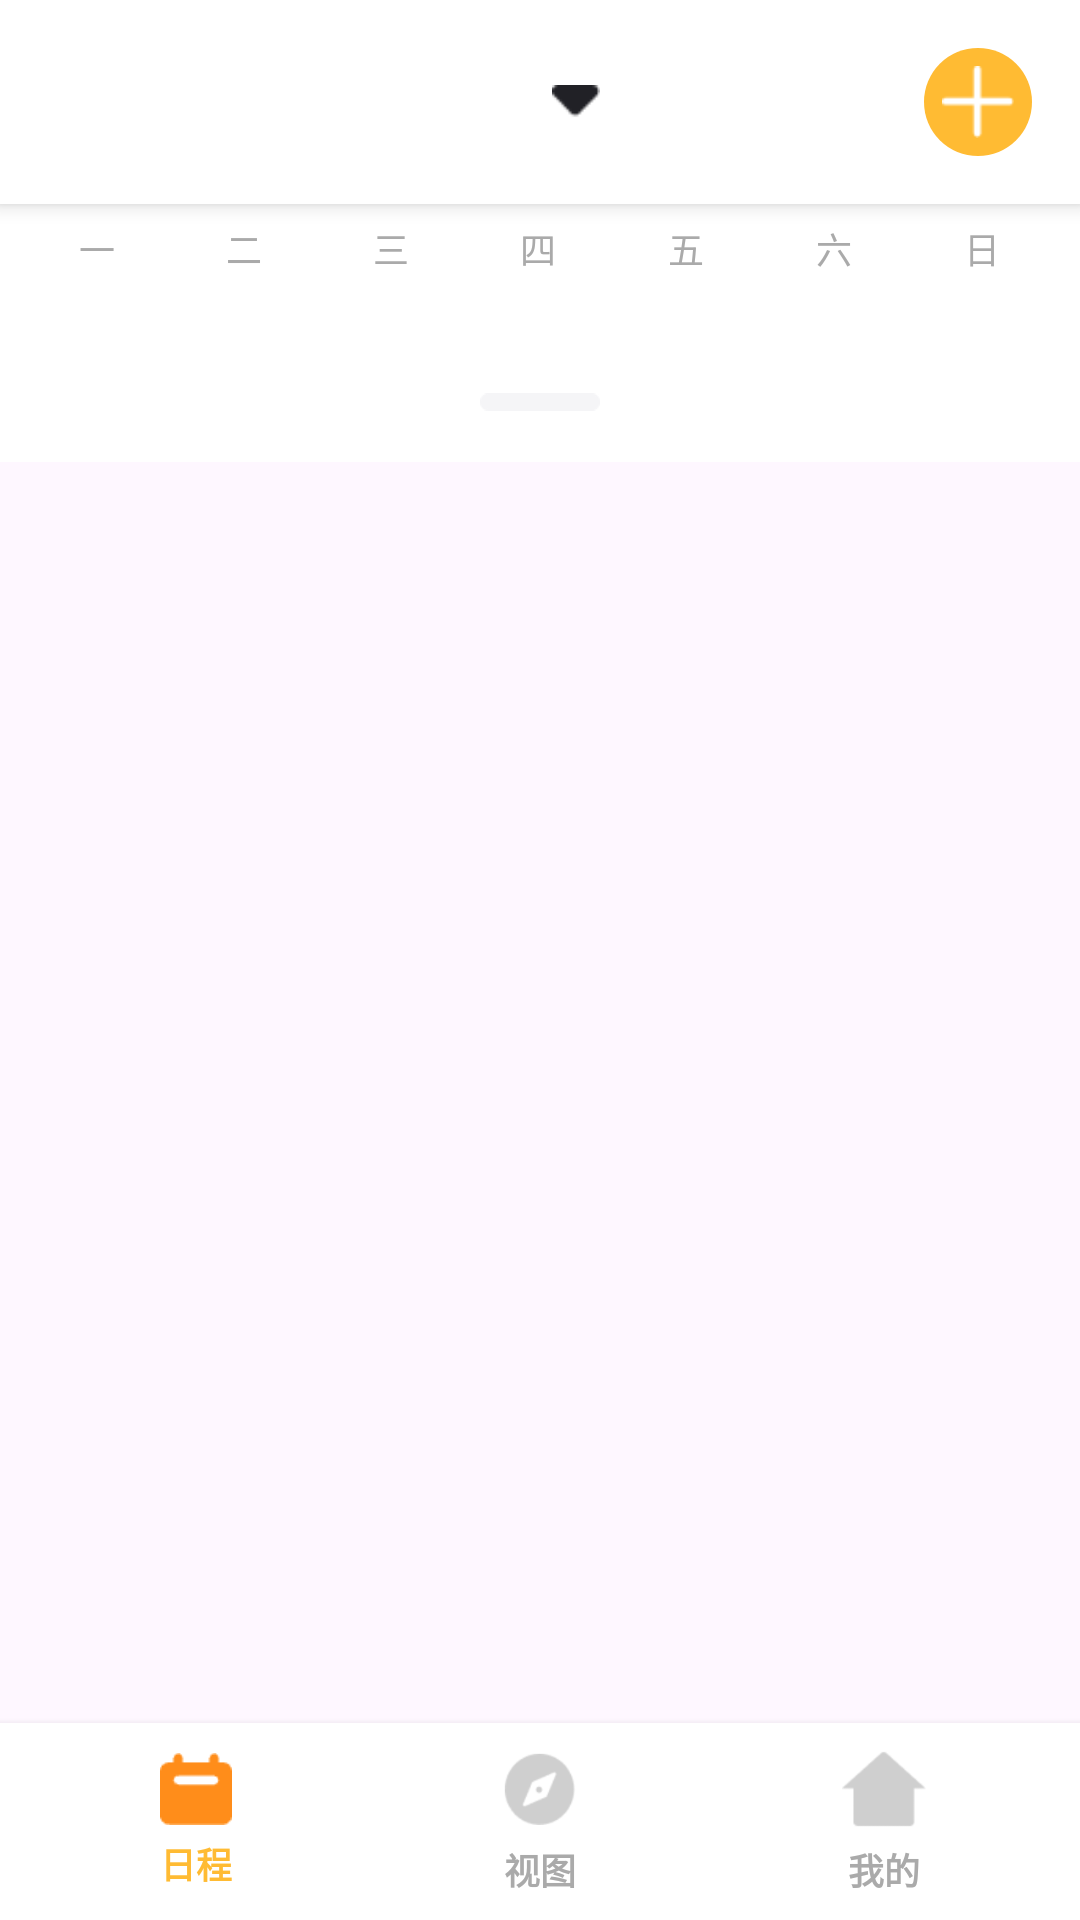

Here is an Android app screen rendered from its layout file. Give the layout XML and the strings, colors and styles it references.
<!-- AndroidManifest.xml: application theme Theme.CalendarApplication -->
<!-- res/layout/activity_main.xml -->
<?xml version="1.0" encoding="utf-8"?>
<LinearLayout xmlns:android="http://schemas.android.com/apk/res/android"
    android:layout_width="match_parent"
    android:layout_height="match_parent"
    android:orientation="vertical"
    android:fitsSystemWindows="true">

    
    <RelativeLayout
        android:layout_width="match_parent"
        android:layout_height="wrap_content"
        android:gravity="center_vertical"
        android:padding="16dp"
        android:background="@android:color/white"
        android:elevation="4dp">
        <TextView
            android:id="@+id/tv_date"
            android:layout_width="wrap_content"
            android:layout_height="wrap_content"
            android:textStyle="bold"
            android:textSize="@dimen/today_calendar_size_title"
            android:layout_centerInParent="true"/>

        <ImageView
            android:id="@+id/iv_dropdown"
            android:layout_width="16dp"
            android:layout_height="16dp"
            android:layout_marginStart="4dp"
            android:contentDescription="下拉"
            android:src="@drawable/ic_dropdown"
            android:layout_toEndOf="@id/tv_date"
            android:layout_centerVertical="true"/>

        <ImageView
            android:id="@+id/iv_add"
            android:layout_width="36dp"
            android:layout_height="36dp"
            android:src="@drawable/ic_add"
            android:contentDescription="添加"
            android:background="@drawable/shape_circle_orange"
            android:padding="6dp"
            android:layout_alignParentEnd="true"
            android:layout_centerVertical="true" />
    </RelativeLayout>

    
    <LinearLayout
        android:layout_width="match_parent"
        android:layout_height="wrap_content"
        android:orientation="vertical"
        android:background="@android:color/white">
        
        <LinearLayout
            android:layout_width="match_parent"
            android:layout_height="wrap_content"
            android:orientation="horizontal"
            android:paddingStart="8dp"
            android:paddingEnd="8dp">
            <TextView
                android:layout_width="0dp"
                android:layout_height="30dp"
                android:layout_weight="1"
                android:gravity="center"
                android:text="一"
                android:textSize="12sp"
                android:textColor="@android:color/darker_gray"/>
            <TextView
                android:layout_width="0dp"
                android:layout_height="30dp"
                android:layout_weight="1"
                android:gravity="center"
                android:text="二"
                android:textSize="12sp"
                android:textColor="@android:color/darker_gray"/>
            <TextView
                android:layout_width="0dp"
                android:layout_height="30dp"
                android:layout_weight="1"
                android:gravity="center"
                android:text="三"
                android:textSize="12sp"
                android:textColor="@android:color/darker_gray"/>
            <TextView
                android:layout_width="0dp"
                android:layout_height="30dp"
                android:layout_weight="1"
                android:gravity="center"
                android:text="四"
                android:textSize="12sp"
                android:textColor="@android:color/darker_gray"/>
            <TextView
                android:layout_width="0dp"
                android:layout_height="30dp"
                android:layout_weight="1"
                android:gravity="center"
                android:text="五"
                android:textSize="12sp"
                android:textColor="@android:color/darker_gray"/>
            <TextView
                android:layout_width="0dp"
                android:layout_height="30dp"
                android:layout_weight="1"
                android:gravity="center"
                android:text="六"
                android:textSize="12sp"
                android:textColor="@android:color/darker_gray"/>
            <TextView
                android:layout_width="0dp"
                android:layout_height="30dp"
                android:layout_weight="1"
                android:gravity="center"
                android:text="日"
                android:textSize="12sp"
                android:textColor="@android:color/darker_gray"/>
        </LinearLayout>

        
        <LinearLayout
            android:id="@+id/ll_week_view"
            android:layout_width="match_parent"
            android:layout_height="wrap_content"
            android:orientation="horizontal"
            android:padding="8dp">
            
        </LinearLayout>

        
        <GridView
            android:id="@+id/gv_month_view"
            android:layout_width="match_parent"
            android:layout_height="wrap_content"
            android:numColumns="7"
            android:verticalSpacing="8dp"
            android:horizontalSpacing="8dp"
            android:padding="8dp"
            android:visibility="gone"
            android:clickable="false"
            android:focusable="false"/>

        
        <ImageView
            android:id="@+id/iv_change_view"
            android:layout_width="40dp"
            android:layout_height="24dp"
            android:src="@drawable/ic_collapse_less"
            android:contentDescription="切换视图"
            android:layout_gravity="center_horizontal"
            android:layout_margin="8dp"/>

    </LinearLayout>

    
    <FrameLayout
        android:layout_width="match_parent"
        android:layout_height="0dp"
        android:layout_weight="1">
        
        <ScrollView
            android:layout_width="match_parent"
            android:layout_height="match_parent"
            android:scrollbars="vertical"
            android:fillViewport="true">
            <LinearLayout
                android:id="@+id/ll_quadrant_container"
                android:layout_width="match_parent"
                android:layout_height="wrap_content"
                android:orientation="horizontal"
                android:padding="16dp"
                android:visibility="visible"/>
        </ScrollView>
    </FrameLayout>

    
    <LinearLayout
        android:layout_width="match_parent"
        android:layout_height="wrap_content"
        android:orientation="horizontal"
        android:gravity="center"
        android:padding="8dp"
        android:background="@android:color/white"
        android:elevation="4dp">

        <LinearLayout
            android:id="@+id/ll_nav_schedule"
            android:layout_width="0dp"
            android:layout_height="wrap_content"
            android:layout_weight="1"
            android:orientation="vertical"
            android:gravity="center">

            <ImageView
                android:id="@+id/iv_nav_schedule"
                android:layout_width="24dp"
                android:layout_height="24dp"
                android:src="@drawable/ic_nav_schedule_selected"
                android:contentDescription="日程"/>

            <TextView
                android:layout_width="wrap_content"
                android:layout_height="wrap_content"
                android:text="日程"
                android:textSize="12sp"
                android:textStyle="bold"
                android:textColor="@android:color/holo_orange_light"
                android:layout_marginTop="4dp"/>
        </LinearLayout>

        <LinearLayout
            android:id="@+id/ll_nav_view"
            android:layout_width="0dp"
            android:layout_height="wrap_content"
            android:layout_weight="1"
            android:orientation="vertical"
            android:gravity="center">

            <ImageView
                android:id="@+id/iv_nav_view"
                android:layout_width="28dp"
                android:layout_height="28dp"
                android:src="@drawable/ic_nav_view_unselected"
                android:contentDescription="视图"/>

            <TextView
                android:layout_width="wrap_content"
                android:layout_height="wrap_content"
                android:text="视图"
                android:textSize="12sp"
                android:textStyle="bold"
                android:textColor="@android:color/darker_gray"
                android:layout_marginTop="4dp"/>
        </LinearLayout>

        <LinearLayout
            android:id="@+id/ll_nav_mine"
            android:layout_width="0dp"
            android:layout_height="wrap_content"
            android:layout_weight="1"
            android:orientation="vertical"
            android:gravity="center">

            <ImageView
                android:id="@+id/iv_nav_mine"
                android:layout_width="28dp"
                android:layout_height="28dp"
                android:src="@drawable/ic_nav_mine_unselected"
                android:contentDescription="我的"/>

            <TextView
                android:layout_width="wrap_content"
                android:layout_height="wrap_content"
                android:text="我的"
                android:textSize="12sp"
                android:textStyle="bold"
                android:textColor="@android:color/darker_gray"
                android:layout_marginTop="4dp"/>
        </LinearLayout>
    </LinearLayout>
</LinearLayout>
<!-- resources referenced by this layout -->
<resources>
  <dimen name="today_calendar_size_title">20sp</dimen>
  <!-- drawable ic_add: png bitmap (drawable, 300 bytes) -->
  <!-- drawable ic_collapse_less: png bitmap (drawable, 509 bytes) -->
  <!-- drawable ic_dropdown: png bitmap (drawable, 296 bytes) -->
  <!-- drawable ic_nav_mine_unselected: png bitmap (drawable, 2385 bytes) -->
  <!-- drawable ic_nav_schedule_selected: png bitmap (drawable, 692 bytes) -->
  <!-- drawable ic_nav_view_unselected: png bitmap (drawable, 4739 bytes) -->
  <!-- drawable shape_circle_orange (drawable) -->
  <?xml version="1.0" encoding="utf-8"?>
  <shape xmlns:android="http://schemas.android.com/apk/res/android"
      android:shape="oval">
      <solid android:color="@android:color/holo_orange_light"/>
      <size
          android:width="36dp"
          android:height="36dp"/>
  </shape>
  <style name="Theme.CalendarApplication" parent="Base.Theme.CalendarApplication" />
  <style name="Base.Theme.CalendarApplication" parent="Theme.Material3.DayNight.NoActionBar">
          
          <item name="colorPrimary">@color/orange</item>
      </style>
  <color name="orange">#FF9F43</color>
</resources>
